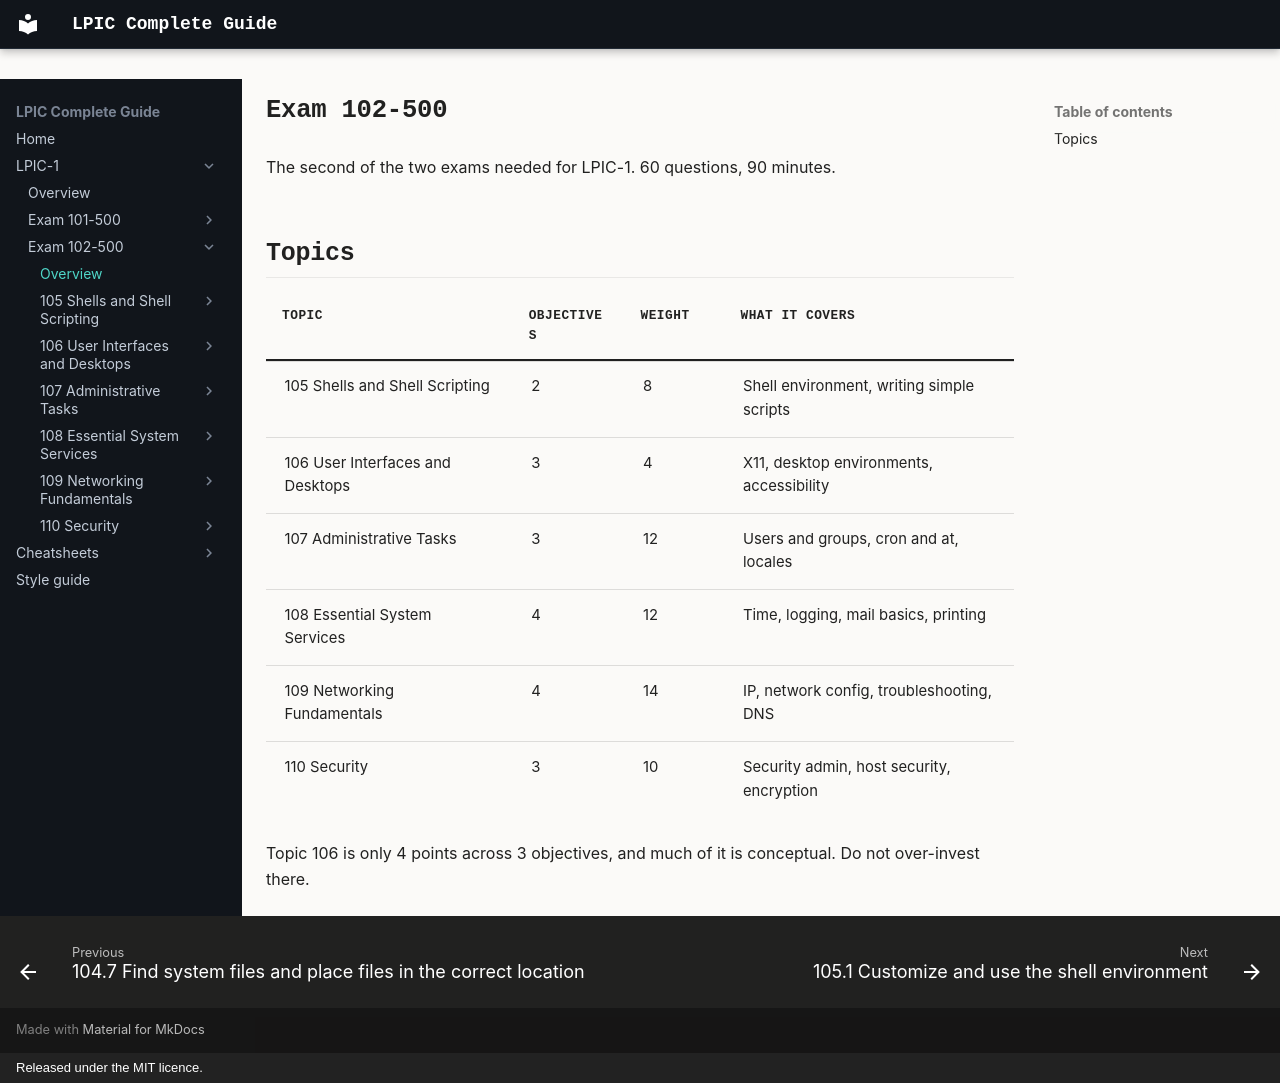

repository: AmraniCh/lpic-complete-guide · page: exam-102/index.html · generator: mkdocs · copyright: Released under the MIT licence.

---
description: "LPIC-1 exam 102-500 study notes: shells and scripting, desktops, administrative tasks, system services, networking, and security."
---

# Exam 102-500

The second of the two exams needed for LPIC-1. 60 questions, 90 minutes.

## Topics

| Topic | Objectives | Weight | What it covers |
|---|---|---|---|
| 105 Shells and Shell Scripting | 2 | 8 | Shell environment, writing simple scripts |
| 106 User Interfaces and Desktops | 3 | 4 | X11, desktop environments, accessibility |
| 107 Administrative Tasks | 3 | 12 | Users and groups, cron and at, locales |
| 108 Essential System Services | 4 | 12 | Time, logging, mail basics, printing |
| 109 Networking Fundamentals | 4 | 14 | IP, network config, troubleshooting, DNS |
| 110 Security | 3 | 10 | Security admin, host security, encryption |

Topic 106 is only 4 points across 3 objectives, and much of it is
conceptual. Do not over-invest there.
